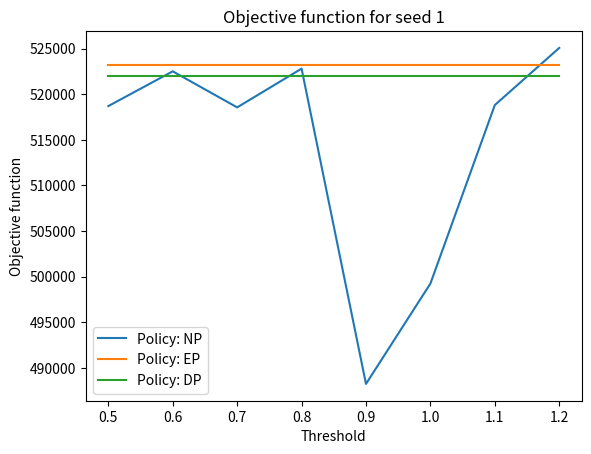
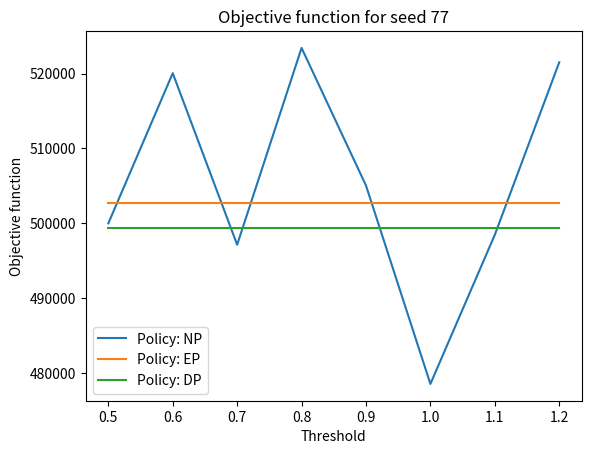
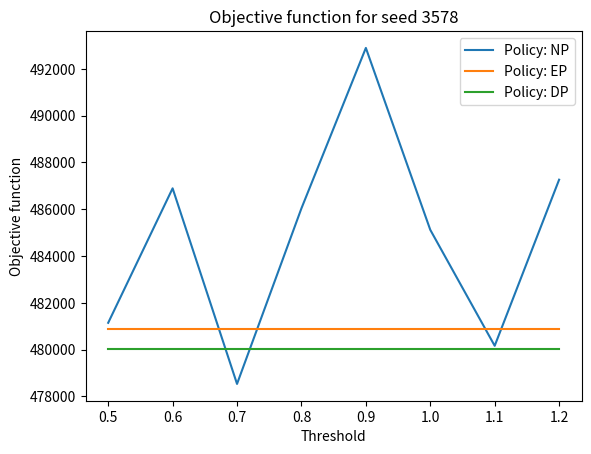
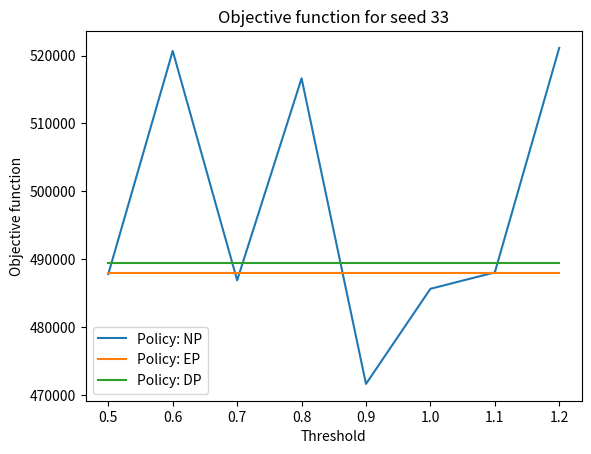
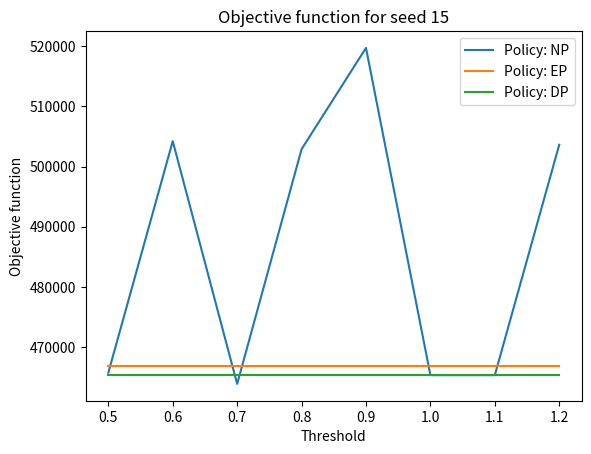
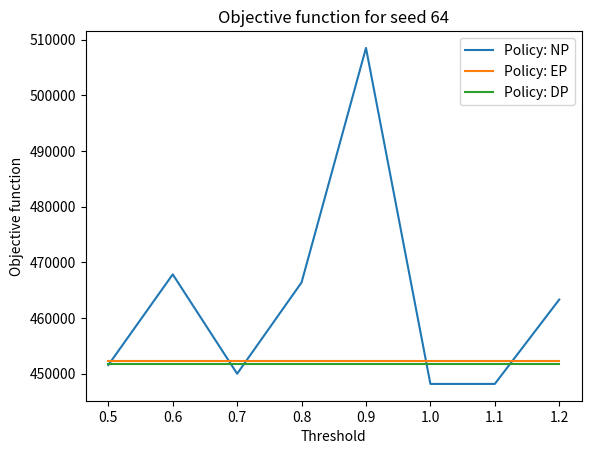
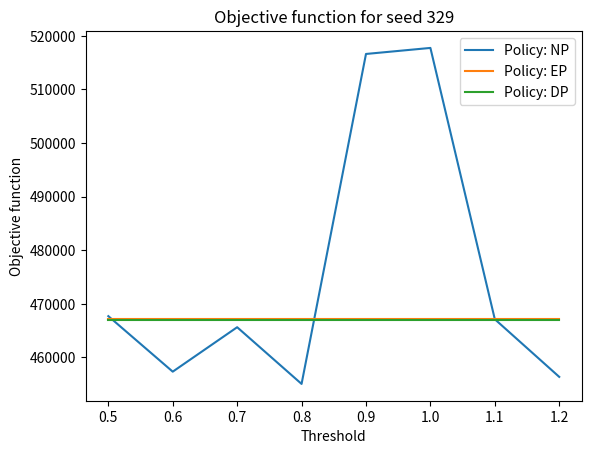
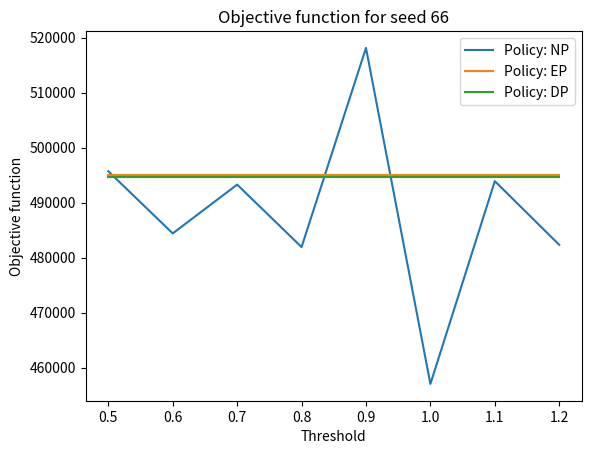
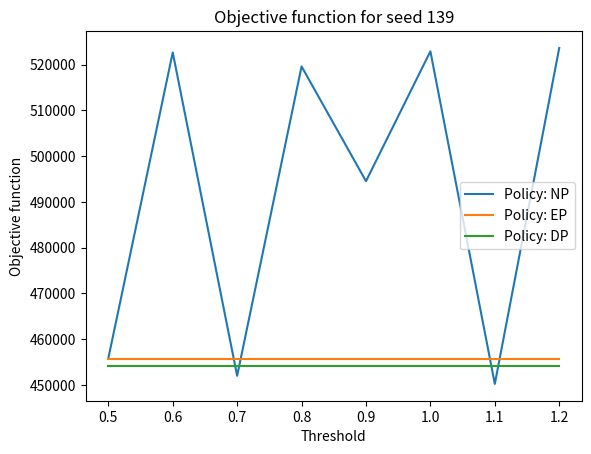
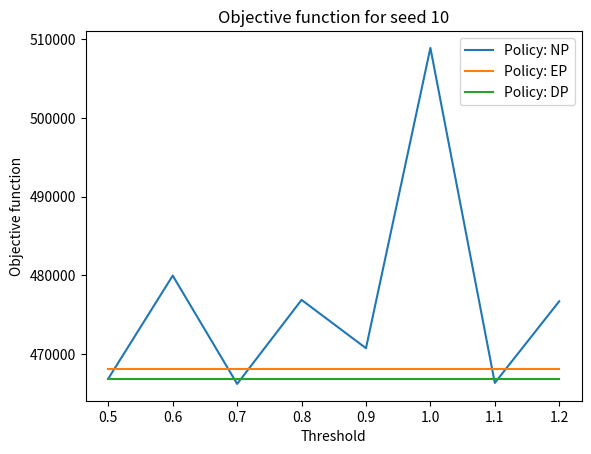

These charts were generated, in order, by the following Python code:
import matplotlib.pyplot as plt
import numpy as np

# BEST VALUE: 0.7, 0.9

# possible value for threshold
thresholds = [0.5, 0.6, 0.7, 0.8, 0.9, 1.0, 1.1, 1.2]
# seeds used in simulation
seeds = [1, 77, 3578, 33, 15, 64, 329, 66, 139, 10]
# number of simulations
num_sim = len(seeds)
# number of thresholds
num_thresholds = len(thresholds)

# cumulative objective function using EP for each seed
EP_obj = [523237, 502685, 480884, 487973, 466868, 452354, 467255, 495075, 455698, 468076]
# cumulative objective function using DP for each seed
DP_obj = [521991, 499340, 480024, 489444, 465454, 451772, 466987, 494589, 454116, 466889]
# cumulative objective function using NP for each seed with different threshold value
NP_obj = [[518696, 522501, 518553, 522798, 488262, 499255, 518808, 525066], [499995, 520045, 497145, 523418, 505051, 478564, 498472, 521496],\
     [481145, 486895, 478532, 486040, 492898, 485120, 480162, 487264], [487868, 520673, 486941, 516643, 471695, 485684, 488100, 521116],\
          [465760, 504215, 463898, 502880, 519697, 465354, 465354, 503615], [451545, 467828, 449988, 466379, 508492, 448154, 448154, 463302],\
               [467709, 457349, 465641, 455061, 516627, 517754, 467135, 456376], [495701, 484400, 493278, 481915, 518145, 457015, 493903, 482323],\
                   [455801, 522669, 451979, 519615, 494529, 522922, 450203, 523662], [466898, 479969, 466219, 476887, 470753, 508877, 466347, 476713]]

best_threshold = [0]*num_thresholds
worse_result = [0]*num_thresholds
abs_diff = []

for seed in range(num_sim):
    EP_list = [EP_obj[seed]]*num_thresholds
    DP_list = [DP_obj[seed]]*num_thresholds
    best_other_policy = min(EP_obj[seed], DP_obj[seed])
    #best_other_policy = EP_obj[seed]
    plt.figure()
    plt.xlabel("Threshold")
    plt.ylabel("Objective function")
    plt.title(f'Objective function for seed {seeds[seed]}')
    plt.plot(thresholds, NP_obj[seed], label = 'Policy: NP')
    plt.plot(thresholds, EP_list , label = 'Policy: EP')
    plt.plot(thresholds, DP_list, label = 'Policy: DP')
    min_value = min(NP_obj[seed])
    min_index = NP_obj[seed].index(min_value)
    best_threshold[min_index] += 1
    abs_diff.append(best_other_policy-min_value)
    worse_idx = [idx for idx, val in enumerate(NP_obj[seed]) if val >= best_other_policy]
    for index in worse_idx:
        worse_result[index] += 1
    plt.legend()
    path = "obj_fun_seed_"+str(seeds[seed])+".png"
    plt.savefig(path)

best_index = best_threshold.index(max(best_threshold))
print('Number of times each threshold brings to best result')
print(best_threshold)
print('Number of times each threshold brings a result is worse than other policies')
print(worse_result)
print(f'Best threshold: {thresholds[best_index]}')
print(f'Absolute differences: {abs_diff}')
print(f'Average absolute improvement: {np.mean(abs_diff)}')